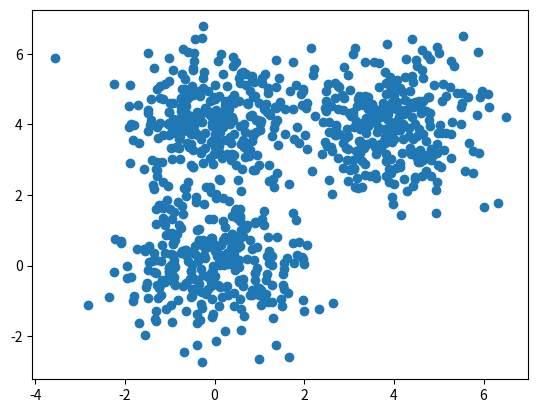

This figure's Python source: (Note: this script raises an exception after producing the figure.)
# -*- coding: utf-8 -*-
"""
Created on Wed Jun 21 15:38:54 2017

[redacted]
"""

import numpy as np
import matplotlib.pyplot as plt

def d(u,v):
    diff = u-v
    return diff.dot(diff)
    
def cost(X, R, M):
    cost = 0
    for k in xrange(M):
        for n in xrange(N):
            cost += R[n,K]*d(M[k], X[n])
            


def plot_k_means(X, K, max_iter = 30, beta = 1.0):
    N, D = X.shape
    M = np.zeros((K, D))
    R = np.zeros((N,K))
    
    for k in xrange(K):
        M[k] = X[np.random.choice(N)]
    costs = np.zeros(max_iter)
    for i in xrange(max_iter):
        for k in xrange(K):
            for n in xrange(N):
                R[n,K] = np.exp(-beta*d(M[k], X[n]))/np.sum(np.exp(-beta*d(M[j], X[n] )) for j in xrange(K))
      
    
        for k in xrange(k):
            M[k] = R[:, k].dot(X) / R[:, k].sum()
            
        costs[i] = cost[X, R, M]
        if i > 0:
            if np.abs(costs[i] - costs[i-1]) < 0.1:
                break
    plt.plot(costs)
    plt.title("Costs")
    plt.show()
    
    random_colors = np.random.random((K,3))
    colors = R.dot(random_colors)
    plt.scatter(X[:,0], X[:,1], c=colors)
    plt.show()
        
    
def main():
    D = 2
    s = 4
    mu1 = np.array([0,0])
    mu2 = np.array([s,s])
    mu3 = np.array([0,s])

    N = 900
    X = np.zeros((N,D))
    X[:300, :] = np.random.randn(300,D) + mu1    
    X[300:600, :] = np.random.randn(300,D) + mu2   
    X[600:, :] = np.random.randn(300,D) + mu3
    
    plt.scatter(X[:,0], X[:,1])
    plt.show()
    
    K = 3
    plot_k_means(X, K)
    
    K = 5
    plot_k_means(X,K, max_iter = 30)
    
    K = 5
    plot_k_means(X, K, max_iter = 30, beta = 0.3)
    

    
    
    
if __name__ =="__main__":
    main()